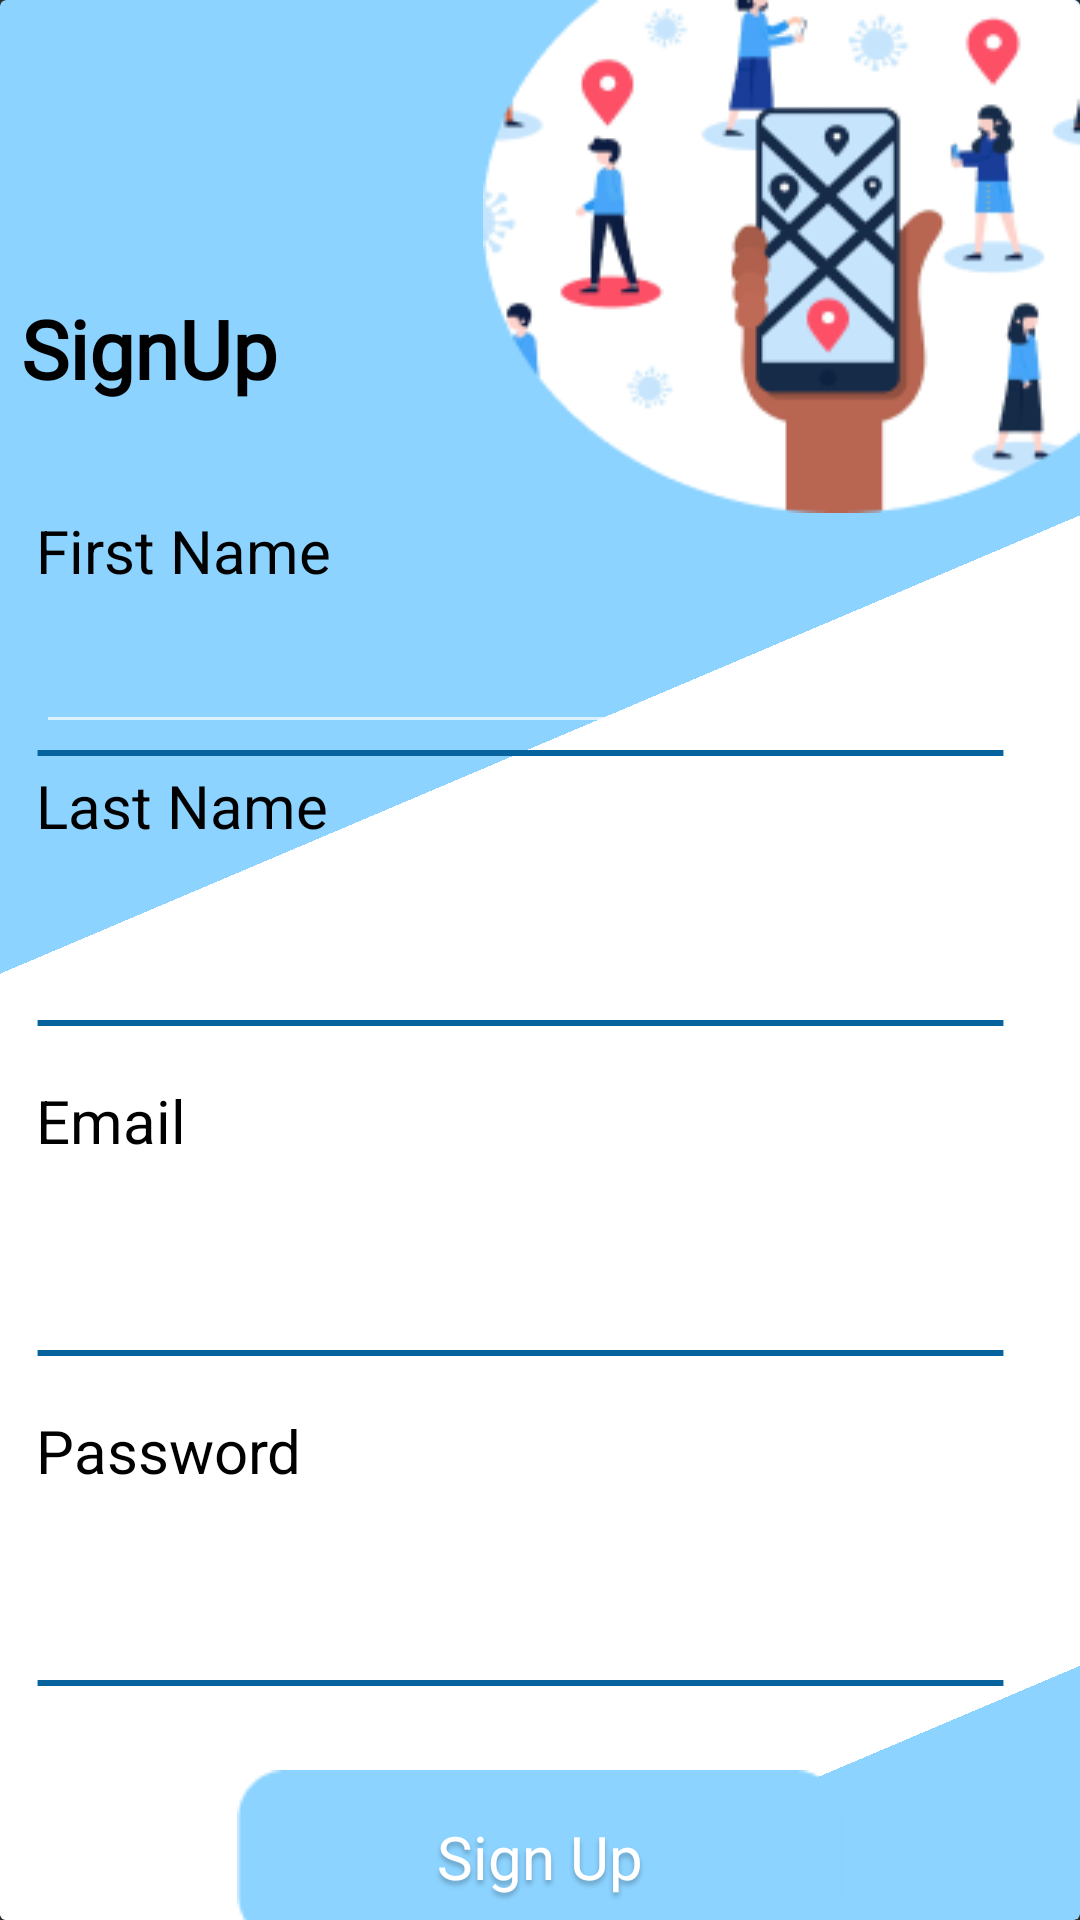

Produce the Android XML layout that renders to this screen, including the resource entries it uses.
<!-- AndroidManifest.xml: application theme Theme.AppCompat.NoActionBar -->
<!-- res/layout/activity_register.xml -->
<?xml version="1.0" encoding="utf-8"?>
<androidx.cardview.widget.CardView xmlns:android="http://schemas.android.com/apk/res/android"
    xmlns:tools="http://schemas.android.com/tools"
    android:layout_width="match_parent"
    android:layout_height="match_parent"
    android:backgroundTint="#8CD3FF">

    <View
        android:id="@+id/register_shape_bg"
        android:layout_width="353dp"
        android:layout_height="1300.03dp"
        android:layout_alignParentStart="true"
        android:layout_alignParentTop="true"
        android:layout_gravity="center"
        android:layout_marginTop="120dp"
        android:background="@drawable/register_shape_background"
        android:rotation="67" />

    <TextView
        android:id="@+id/login_title"
        android:layout_width="175dp"
        android:layout_height="207dp"
        android:layout_gravity="start"
        android:fontFamily="@font/poppins_bold"
        android:gravity="start|top"
        android:paddingStart="7dp"
        android:paddingTop="98dp"
        android:paddingEnd="5dp"
        android:text="@string/register_title"
        android:textAppearance="@style/login_challenge_title"
        android:textStyle="bold" />

    <com.google.android.material.imageview.ShapeableImageView
        android:id="@+id/login_image"
        android:layout_width="wrap_content"
        android:layout_height="171dp"
        android:layout_gravity="end"
        android:background="@drawable/signup_circle_image"
        android:layoutDirection="inherit" />

    <TextView
        android:id="@+id/firstNameTitle"
        android:layout_width="wrap_content"
        android:layout_height="wrap_content"
        android:minHeight="48dp"
        android:layout_alignParentStart="true"
        android:layout_alignParentTop="true"
        android:layout_marginStart="12dp"
        android:layout_marginTop="170dp"
        android:gravity="top"
        android:text="@string/register_first_name"
        android:textAppearance="@style/email"
        android:contentDescription="@string/first_name_description"/>
    <EditText
        android:id="@+id/register_fName"
        android:layout_width="match_parent"
        android:layout_height="wrap_content"
        android:minHeight="48dp"
        android:layout_marginStart="12dp"
        android:layout_marginEnd="25dp"
        android:layout_marginTop="200dp"
        android:ems="10"
        android:inputType="textPersonName"
        android:paddingTop="10dp"
        android:textColor="@color/Black"
        android:contentDescription="@string/first_name_description"/>/>
    <View
        android:id="@+id/register_fName_background"
        android:layout_width="match_parent"
        android:layout_height="2dp"
        android:layout_alignParentStart="true"
        android:layout_marginEnd="25dp"
        android:layout_marginStart="12dp"
        android:layout_alignParentTop="true"
        android:layout_marginTop="250dp"
        android:background="@drawable/line"
        android:contentDescription="@string/last_name_description"/>/>
    <TextView
        android:id="@+id/lastNameTitle"
        android:layout_width="wrap_content"
        android:layout_height="wrap_content"
        android:minHeight="48dp"
        android:layout_alignParentStart="true"
        android:layout_alignParentTop="true"
        android:layout_marginStart="12dp"
        android:layout_marginTop="255dp"
        android:gravity="top"
        android:text="@string/register_last_name"
        android:textAppearance="@style/email"
        android:contentDescription="@string/last_name_description"/>/>
    <EditText
        android:id="@+id/registerLName"
        android:layout_width="match_parent"
        android:layout_height="wrap_content"
        android:minHeight="48dp"
        android:layout_marginStart="12dp"
        android:layout_marginEnd="25dp"
        android:layout_marginTop="290dp"
        android:ems="10"
        android:inputType="textPersonName"
        android:paddingTop="10dp"
        android:textColor="@color/Black"
        android:contentDescription="@string/last_name_description"/>/>
    <View
        android:id="@+id/register_lName_background"
        android:layout_width="match_parent"
        android:layout_height="2dp"
        android:layout_alignParentStart="true"
        android:layout_marginEnd="25dp"
        android:layout_marginStart="12dp"
        android:layout_alignParentTop="true"
        android:layout_marginTop="340dp"
        android:background="@drawable/line"
        />
    <TextView
        android:id="@+id/emailTitle"
        android:layout_width="wrap_content"
        android:layout_height="wrap_content"
        android:minHeight="48dp"
        android:layout_alignParentStart="true"
        android:layout_alignParentTop="true"
        android:layout_marginStart="12dp"
        android:layout_marginTop="360dp"
        android:gravity="top"
        android:text="@string/register_email"
        android:contentDescription="@string/email_description"
        android:textAppearance="@style/email" />
    <EditText
        android:id="@+id/registerEmail"
        android:layout_width="match_parent"
        android:layout_height="wrap_content"
        android:minHeight="48dp"
        android:layout_marginStart="12dp"
        android:layout_marginEnd="25dp"
        android:layout_marginTop="410dp"
        android:ems="10"
        android:inputType="textEmailAddress"
        android:paddingTop="10dp"
        android:textColor="@color/Black" />
    <View
        android:id="@+id/register_email_background"
        android:layout_width="match_parent"
        android:layout_height="2dp"
        android:layout_alignParentStart="true"
        android:layout_marginEnd="25dp"
        android:layout_marginStart="12dp"
        android:layout_alignParentTop="true"
        android:layout_marginTop="450dp"
        android:background="@drawable/line"
        />
    <TextView
        android:id="@+id/register_pass_title"
        android:layout_width="wrap_content"
        android:layout_height="wrap_content"
        android:minHeight="48dp"
        android:layout_alignParentStart="true"
        android:layout_alignParentTop="true"
        android:layout_marginStart="12dp"
        android:layout_marginTop="470dp"
        android:gravity="top"
        android:contentDescription="@string/password_description"
        android:text="@string/register_password"
        android:textAppearance="@style/email" />
    <EditText
        android:id="@+id/registerPass"
        android:layout_width="match_parent"
        android:layout_height="wrap_content"
        android:minHeight="48dp"
        android:layout_marginStart="12dp"
        android:layout_marginEnd="25dp"
        android:layout_marginTop="510dp"
        android:ems="10"
        android:inputType="textPassword"
        android:contentDescription="@string/password_description"
        android:paddingTop="10dp"
        android:textColor="@color/Black" />
    <View
        android:id="@+id/register_pass_background"
        android:layout_width="match_parent"
        android:layout_height="2dp"
        android:layout_alignParentStart="true"
        android:layout_marginEnd="25dp"
        android:layout_marginStart="12dp"
        android:layout_alignParentTop="true"
        android:layout_marginTop="560dp"
        android:background="@drawable/line"
        />

    <Button
        android:id="@+id/btnSignUp"
        android:layout_width="202dp"
        android:layout_height="58dp"
        android:layout_alignParentStart="true"
        android:layout_gravity="center_horizontal"
        android:layout_alignParentTop="true"
        android:layout_marginTop="590dp"
        android:contentDescription="@string/signup_description"
        android:text="@string/register_btn_signup"
        android:background="@drawable/rectangle_2"
        android:textAppearance="@style/login"
        />
    <TextView
        android:id="@+id/registerPage"
        android:layout_width="140dp"
        android:layout_height="28dp"
        android:layout_alignParentStart="true"
        android:layout_alignParentTop="true"
        android:layout_gravity="center_horizontal|bottom"
        android:text="@string/register_login"
        android:contentDescription="@string/login_description"
        android:textAppearance="@style/new_user_si"
        android:gravity="top"
        />
</androidx.cardview.widget.CardView>
<!-- resources referenced by this layout -->
<resources>
  <color name="Black">#000000</color>
  
      //login
  <!-- drawable line (drawable) -->
  <?xml version="1.0" encoding="utf-8"?>
  <vector
      xmlns:android="http://schemas.android.com/apk/res/android"
      android:width="310dp"
      android:height="1dp"
      android:viewportWidth="310"
      android:viewportHeight="1"
      >
  
      <group>
  
          <clip-path
              android:pathData="M0.5 0.5H309.5H0.5Z"
              />
  
      </group>
  
      <path
          android:pathData="M0.5 0.5H309.5H0.5Z"
          android:strokeWidth="1"
          android:strokeColor="#06639D"
          />
  
  </vector>
  <!-- drawable rectangle_2: png bitmap (drawable-v24, 795 bytes) -->
  <!-- drawable register_shape_background (drawable) -->
  <?xml version="1.0" encoding="utf-8"?>
  <vector
      xmlns:android="http://schemas.android.com/apk/res/android"
      android:width="353dp"
      android:height="1300.03dp"
      android:viewportWidth="353"
      android:viewportHeight="1300.03"
      >
  
      <group>
  
          <clip-path
              android:pathData="M0 0H352.998V1300.03H0V0Z"
              />
  
          <path
              android:pathData="M0 0V1300.03H352.998V0"
              android:fillColor="#FFFFFF"
              />
  
      </group>
  
  </vector>
  <!-- drawable signup_circle_image: png bitmap (drawable-v24, 24532 bytes) -->
  <string name="email_description">"email "</string>
  <string name="first_name_description">First name</string>
  <string name="last_name_description">Last name</string>
  <string name="login_description">login</string>
  <string name="password_description">password</string>
  <string name="register_btn_signup">Sign Up</string>
  <string name="register_email">Email</string>
  <string name="register_first_name">First Name</string>
  <string name="register_last_name">Last Name</string>
  <string name="register_login">Have Account? Login</string>
  <string name="register_password">Password</string>
  <string name="register_title">SignUp</string>
  <string name="signup_description">Sign up</string>
  <style name="email">
  
          <item name="android:textSize">
              20sp
          </item>
  
          <item name="android:textColor">
              #000000
          </item>
  
      </style>
  <style name="login">
  
          <item name="android:textSize">
              20sp
          </item>
  
          <item name="android:textColor">
              #FFFFFF
          </item>
  
          <item name="android:shadowColor">
              #40000000
          </item>
  
          <item name="android:shadowDx">
              0
          </item>
  
          <item name="android:shadowDy">
              4
          </item>
  
          <item name="android:shadowRadius">
              4
          </item>
  
      </style>
  <style name="login_challenge_title">
  
          <item name="android:textSize">
              27sp
          </item>
  
          <item name="android:textColor">
              #000000
          </item>
  
      </style>
  <style name="new_user_si">
  
          <item name="android:textSize">
              15sp
          </item>
  
          <item name="android:textColor">
              #315306
          </item>
  
      </style>
</resources>
